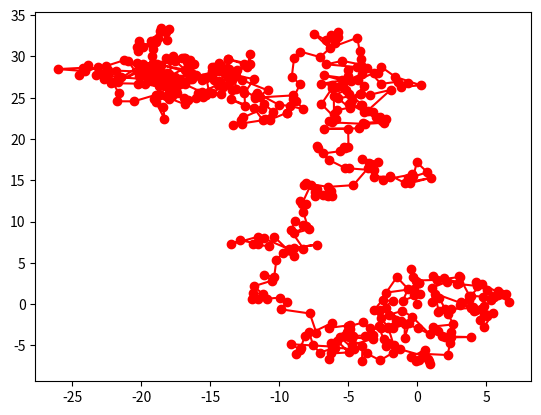

The script that saved this image:
import numpy as np
import matplotlib.pyplot as plt 
X_0 = np.array([[0,], [0]])
delta_X = np.random.normal(0,1, (2,500))
X = np.concatenate((X_0, np.cumsum(delta_X, axis = 1)), axis = 1)
plt.plot(X[0], X[1], "ro-")
plt.show()